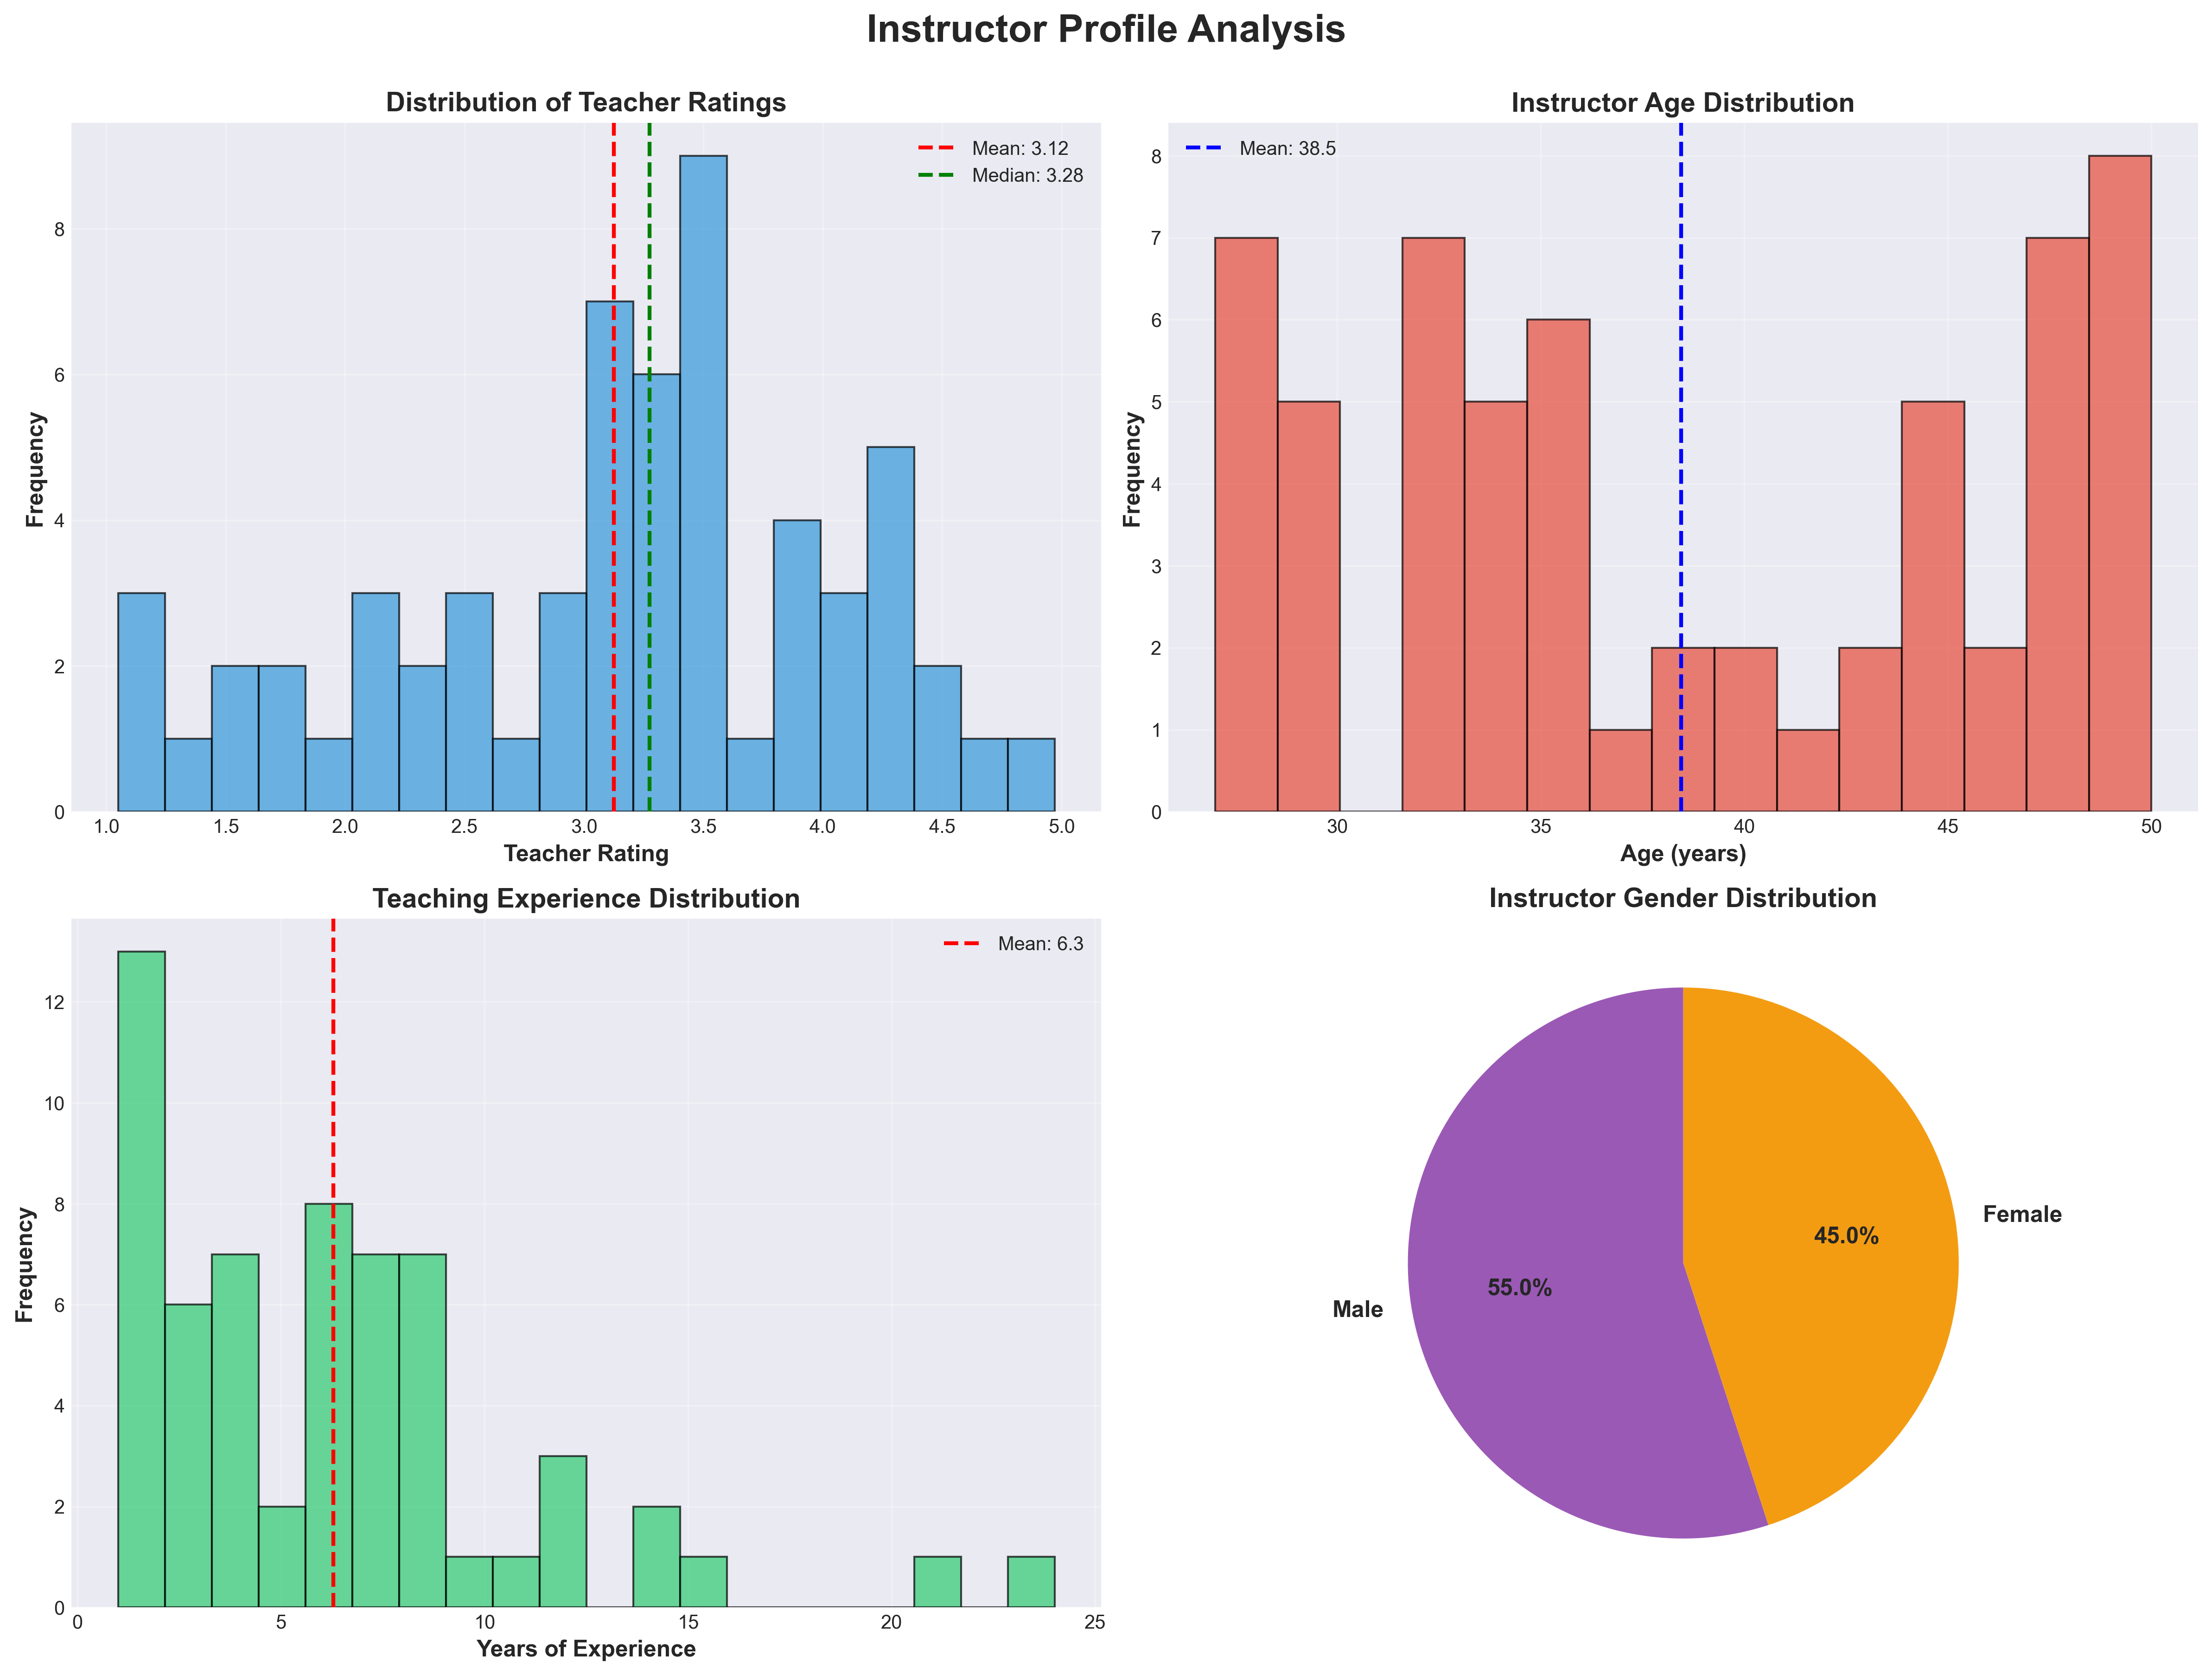

Source data for this figure (header and first rows):
TeacherID, TeacherName, Age, Gender, Expertise, YearsOfExperience, TeacherRating, TotalEnrollments, AvgCourseRating, RatingTier
TC00001, Leonard Montgomery, 44, Female, Cybersecurity, 6, 3.24, 36, 2.854, Low-Rated (≤3.5)
TC00002, Jill Day, 32, Female, Digital Marketing, 9, 4.14, 68, 3.709, High-Rated (>4.0)
TC00003, Amber Torres, 32, Male, Design, 4, 1.56, 59, 3.108, Low-Rated (≤3.5)
TC00004, Kristi Scott, 34, Female, Machine Learning, 9, 4.39, 47, 2.549, High-Rated (>4.0)
TC00005, David Williams, 34, Male, Finance, 2, 3.11, 47, 2.79, Low-Rated (≤3.5)
TC00006, Rebecca Webb, 49, Male, Cybersecurity, 14, 3.36, 48, 3.218, Low-Rated (≤3.5)
TC00007, Angela Beard, 28, Female, Machine Learning, 6, 4.36, 49, 2.511, High-Rated (>4.0)
TC00008, Steven Walker, 41, Male, Data Science, 15, 3.54, 133, 3.267, Mid-Rated (3.5-4.0)
TC00009, Alexander Tucker, 49, Female, Project Management, 2, 2.22, 58, 3.174, Low-Rated (≤3.5)
TC00010, Frances Sanchez, 29, Male, Data Science, 1, 2.18, 81, 3.335, Low-Rated (≤3.5)
TC00011, Carol Edwards, 37, Female, Artificial Intelligence, 8, 3.55, 46, 2.956, Mid-Rated (3.5-4.0)
TC00012, Christopher Nelson, 48, Female, Cybersecurity, 2, 3.85, 26, 3.429, Mid-Rated (3.5-4.0)
TC00013, Brian Carrillo, 35, Female, Digital Marketing, 6, 3.42, 23, 3.446, Low-Rated (≤3.5)
TC00014, Susan Randolph, 49, Male, Project Management, 3, 2.45, 57, 3.099, Low-Rated (≤3.5)
TC00015, John Armstrong, 43, Male, Data Science, 7, 3.07, 61, 3.274, Low-Rated (≤3.5)
TC00016, David Carlson, 33, Male, Data Science, 1, 2.92, 108, 3.286, Low-Rated (≤3.5)
TC00017, Brian Perez, 36, Male, Digital Marketing, 4, 2.33, 51, 3.534, Low-Rated (≤3.5)
TC00018, Kari Pierce, 47, Female, Project Management, 11, 4.28, 93, 3.246, High-Rated (>4.0)
TC00019, Tommy Haynes, 35, Male, Digital Marketing, 8, 3.4, 35, 3.327, Low-Rated (≤3.5)
TC00020, Tara Reynolds, 44, Female, Digital Marketing, 10, 3.23, 25, 3.868, Low-Rated (≤3.5)
TC00021, Adam Holmes, 34, Female, Machine Learning, 2, 3.99, 51, 2.825, Mid-Rated (3.5-4.0)
TC00022, John Holmes, 33, Male, Digital Marketing, 3, 2.5, 42, 3.616, Low-Rated (≤3.5)
TC00023, Robert Mack, 32, Male, Finance, 4, 2.99, 95, 3.237, Low-Rated (≤3.5)
TC00024, Michael Kim, 40, Male, Digital Marketing, 6, 4.22, 57, 3.583, High-Rated (>4.0)
TC00025, Justin Pham, 29, Male, Web Development, 4, 2.17, 48, 2.881, Low-Rated (≤3.5)
TC00026, Patrick Wilson, 29, Male, Web Development, 1, 2.83, 51, 3.225, Low-Rated (≤3.5)
TC00027, Laurie Michael, 44, Female, Artificial Intelligence, 3, 1.55, 133, 3.15, Low-Rated (≤3.5)
TC00028, Timothy Bailey, 27, Female, Business, 3, 1.06, 161, 2.765, Low-Rated (≤3.5)
TC00029, David Webb, 50, Male, Artificial Intelligence, 2, 3.1, 66, 3.265, Low-Rated (≤3.5)
TC00030, David Aguirre, 50, Male, Artificial Intelligence, 6, 3.01, 54, 3.235, Low-Rated (≤3.5)
TC00031, Brenda Mercer, 47, Female, Cybersecurity, 1, 1.86, 164, 3.073, Low-Rated (≤3.5)
TC00032, James Holder, 44, Male, Cybersecurity, 1, 3.11, 36, 3.179, Low-Rated (≤3.5)
TC00033, Wesley Garcia, 39, Female, Design, 12, 4.04, 137, 3.248, High-Rated (>4.0)
TC00034, Brandon Dawson, 38, Male, Web Development, 3, 2.79, 51, 3.026, Low-Rated (≤3.5)
TC00035, Sharon Jackson, 27, Male, Digital Marketing, 5, 3.13, 38, 3.773, Low-Rated (≤3.5)
TC00036, Brenda Mclean, 28, Male, Digital Marketing, 4, 1.39, 46, 3.382, Low-Rated (≤3.5)
TC00037, Debra Escobar, 47, Male, Finance, 8, 4.39, 117, 3.054, High-Rated (>4.0)
TC00038, Jeffrey Clark, 43, Male, Digital Marketing, 1, 2.38, 70, 3.484, Low-Rated (≤3.5)
TC00039, Elizabeth Bishop, 34, Male, Finance, 7, 3.31, 41, 3.388, Low-Rated (≤3.5)
TC00040, Kimberly Miller, 49, Male, Cybersecurity, 24, 4.58, 3025, 3.148, High-Rated (>4.0)
TC00041, Kevin Simpson, 46, Male, Artificial Intelligence, 7, 3.55, 44, 3.179, Mid-Rated (3.5-4.0)
TC00042, Yolanda Levine, 49, Female, Machine Learning, 21, 4.97, 3061, 3.079, High-Rated (>4.0)
TC00043, John Williams, 30, Female, Project Management, 1, 1.05, 68, 2.961, Low-Rated (≤3.5)
TC00044, Barbara Maynard, 27, Male, Finance, 4, 2.61, 77, 3.202, Low-Rated (≤3.5)
TC00045, Emily Gutierrez, 28, Female, Web Development, 5, 1.07, 56, 2.801, Low-Rated (≤3.5)
TC00046, Brent Walters, 33, Male, Cybersecurity, 6, 3.87, 31, 2.888, Mid-Rated (3.5-4.0)
TC00047, Brad Griffin, 27, Male, Design, 4, 1.79, 65, 3.168, Low-Rated (≤3.5)
TC00048, Theresa Gonzalez, 30, Male, Finance, 7, 3.18, 33, 3.324, Low-Rated (≤3.5)
TC00049, Valerie Wiley, 46, Female, Machine Learning, 6, 3.46, 95, 2.911, Low-Rated (≤3.5)
TC00050, Alexander Williams, 32, Female, Digital Marketing, 3, 3.41, 24, 3.292, Low-Rated (≤3.5)
TC00051, John Obrien, 36, Female, Design, 2, 1.77, 63, 3.116, Low-Rated (≤3.5)
TC00052, Susan Johnson, 34, Female, Business, 12, 3.43, 97, 2.843, Low-Rated (≤3.5)
TC00053, Aaron Kirby, 35, Male, Marketing, 9, 4.29, 120, 3.647, High-Rated (>4.0)
TC00054, Shelby Patrick, 40, Female, Artificial Intelligence, 7, 4.28, 46, 3.146, High-Rated (>4.0)
TC00055, Alison Wilson, 47, Female, Cybersecurity, 12, 3.53, 37, 2.543, Mid-Rated (3.5-4.0)
TC00056, Alexis Everett, 35, Female, Programming, 9, 3.95, 123, 2.98, Mid-Rated (3.5-4.0)
TC00057, Brittany Scott, 44, Male, Data Science, 7, 3.44, 49, 3.251, Low-Rated (≤3.5)
TC00058, Andrew Anderson, 49, Male, Web Development, 7, 3.71, 138, 2.791, Mid-Rated (3.5-4.0)
TC00059, Noah Stewart, 48, Female, Cybersecurity, 6, 3.82, 47, 3.012, Mid-Rated (3.5-4.0)
TC00060, Benjamin Gray, 48, Female, Project Management, 14, 3.32, 92, 2.934, Low-Rated (≤3.5)
